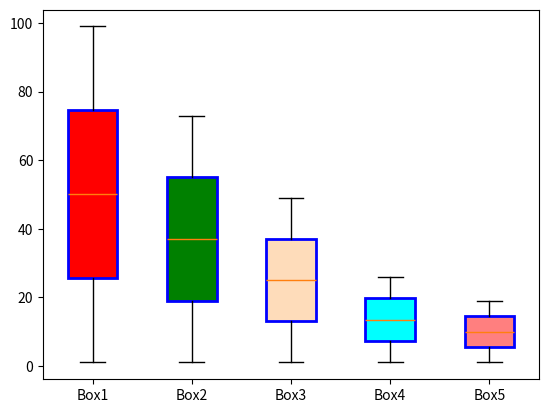

Here is the Python script that generated this plot:
import matplotlib.pyplot as plt

data1 = list(range(1, 100))
data2 = list(range(1, 75, 3))
data3 = list(range(1, 50, 4))
data4 = list(range(1, 30, 5))
data5 = list(range(1, 25, 6))

labels = ['Box1', 'Box2', 'Box3', 'Box4', 'Box5']
colors = ['r', 'green', '#fedcba', (0, 1, 1), (1, 0, 0, 0.5)]
data = [data1, data2, data3, data4, data5]

# Create the box plot
boxes = plt.boxplot(data, labels=labels,  patch_artist=True)
index = 0
for box in boxes['boxes']:
    box.set(color='b', linewidth=2, facecolor=colors[index])
    index = index + 1

# Show the plot
plt.show()
